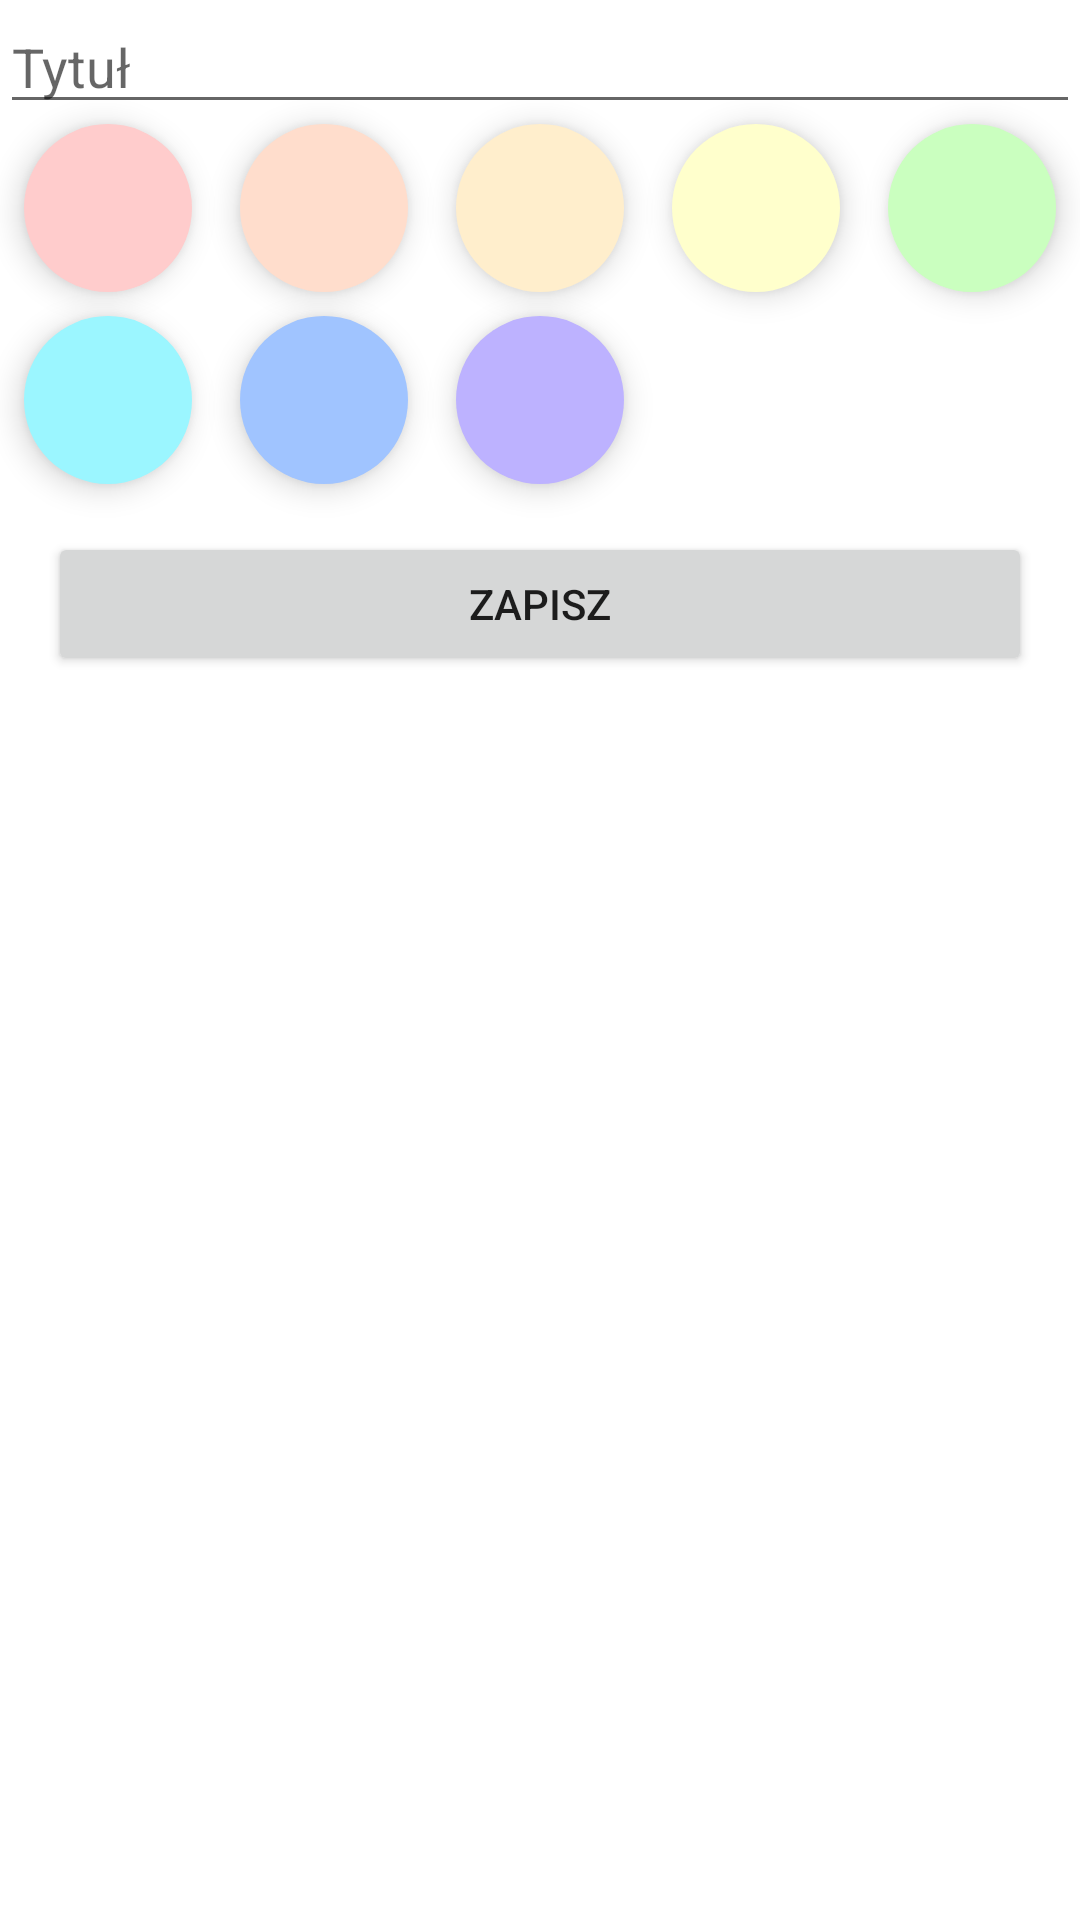

Here is an Android app screen rendered from its layout file. Give the layout XML and the strings, colors and styles it references.
<!-- AndroidManifest.xml: application theme Theme.Eisenhower -->
<!-- res/layout/fragment_edit_block.xml -->
<?xml version="1.0" encoding="utf-8"?>
<androidx.constraintlayout.widget.ConstraintLayout xmlns:android="http://schemas.android.com/apk/res/android"
    xmlns:app="http://schemas.android.com/apk/res-auto"
    xmlns:tools="http://schemas.android.com/tools"
    android:layout_width="match_parent"
    android:layout_height="wrap_content">

    <EditText
        android:id="@+id/titleEditText"
        android:layout_width="match_parent"
        android:layout_height="wrap_content"
        android:hint="Tytuł"
        app:layout_constraintEnd_toEndOf="parent"
        app:layout_constraintStart_toStartOf="parent"
        app:layout_constraintTop_toTopOf="parent" />

    <com.google.android.material.floatingactionbutton.FloatingActionButton
        android:id="@+id/color1"
        app:borderWidth="0dp"
        android:tag="#FFCCCC"
        android:backgroundTint="#FFCCCC"
        android:layout_width="wrap_content"
        android:layout_height="wrap_content"
        tools:ignore="MissingConstraints"/>
    <com.google.android.material.floatingactionbutton.FloatingActionButton
        android:id="@+id/color2"
        app:borderWidth="0dp"
        android:tag="#FFDDCC"
        android:backgroundTint="#FFDDCC"
        android:layout_width="wrap_content"
        android:layout_height="wrap_content"
        tools:ignore="MissingConstraints"/>
    <com.google.android.material.floatingactionbutton.FloatingActionButton
        android:id="@+id/color3"
        app:borderWidth="0dp"
        android:tag="#FFEECC"
        android:backgroundTint="#FFEECC"
        android:layout_width="wrap_content"
        android:layout_height="wrap_content"
        tools:ignore="MissingConstraints"/>
    <com.google.android.material.floatingactionbutton.FloatingActionButton
        android:id="@+id/color4"
        app:borderWidth="0dp"
        android:tag="#FFFFCC"
        android:backgroundTint="#FFFFCC"
        android:layout_width="wrap_content"
        android:layout_height="wrap_content"
        tools:ignore="MissingConstraints"/>
    <com.google.android.material.floatingactionbutton.FloatingActionButton
        android:id="@+id/color5"
        app:borderWidth="0dp"
        android:tag="#CAFFBF"
        android:backgroundTint="#CAFFBF"
        android:layout_width="wrap_content"
        android:layout_height="wrap_content"
        tools:ignore="MissingConstraints"/>
    <com.google.android.material.floatingactionbutton.FloatingActionButton
        android:id="@+id/color6"
        app:borderWidth="0dp"
        android:tag="#9BF6FF"
        android:backgroundTint="#9BF6FF"
        android:layout_width="wrap_content"
        android:layout_height="wrap_content"
        tools:ignore="MissingConstraints"/>
    <com.google.android.material.floatingactionbutton.FloatingActionButton
        android:id="@+id/color7"
        app:borderWidth="0dp"
        android:tag="#A0C4FF"
        android:backgroundTint="#A0C4FF"
        android:layout_width="wrap_content"
        android:layout_height="wrap_content"
        tools:ignore="MissingConstraints" />
    <com.google.android.material.floatingactionbutton.FloatingActionButton
        android:id="@+id/color8"
        app:borderWidth="0dp"
        android:tag="#BDB2FF"
        android:backgroundTint="#BDB2FF"
        android:layout_width="wrap_content"
        android:layout_height="wrap_content"
        tools:ignore="MissingConstraints" />

    <androidx.constraintlayout.helper.widget.Flow
        android:id="@+id/colors"
        app:flow_wrapMode="aligned"
        app:flow_verticalGap="8dp"
        app:flow_horizontalGap="8dp"
        android:layout_width="match_parent"
        android:layout_height="wrap_content"
        app:layout_constraintEnd_toEndOf="parent"
        app:layout_constraintStart_toStartOf="parent"
        app:layout_constraintTop_toBottomOf="@+id/titleEditText"
        app:constraint_referenced_ids="color1,color2,color3,color4,color5, color6, color7, color8"
        app:flow_horizontalAlign="start"
        app:flow_horizontalBias="0"/>

    <Button
        android:id="@+id/saveButton"
        android:layout_margin="16dp"
        android:layout_width="0dp"
        android:layout_height="wrap_content"
        app:layout_constraintStart_toStartOf="parent"
        app:layout_constraintEnd_toEndOf="parent"
        app:layout_constraintTop_toBottomOf="@+id/colors"
        android:text="Zapisz" />

</androidx.constraintlayout.widget.ConstraintLayout>
<!-- resources referenced by this layout -->
<resources>
  <style name="Theme.Eisenhower" parent="Theme.MaterialComponents.Light.NoActionBar">
          
          <item name="colorPrimary">@color/purple_500</item>
          <item name="colorPrimaryVariant">@android:color/transparent</item>
          <item name="colorOnPrimary">@color/white</item>
          
          <item name="colorSecondary">@color/teal_200</item>
          <item name="colorSecondaryVariant">@color/teal_700</item>
          <item name="colorOnSecondary">@color/black</item>
          
          <item name="android:statusBarColor">?attr/colorPrimaryVariant</item>
          
          <item name="android:windowLightStatusBar">true</item>
      </style>
  <color name="purple_500">#FF6200EE</color>
  <color name="white">#FFFFFFFF</color>
  <color name="teal_200">#FF03DAC5</color>
  <color name="teal_700">#FF018786</color>
  <color name="black">#99000000</color>
</resources>
